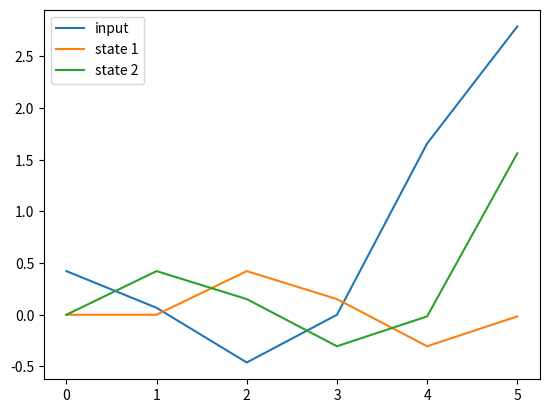
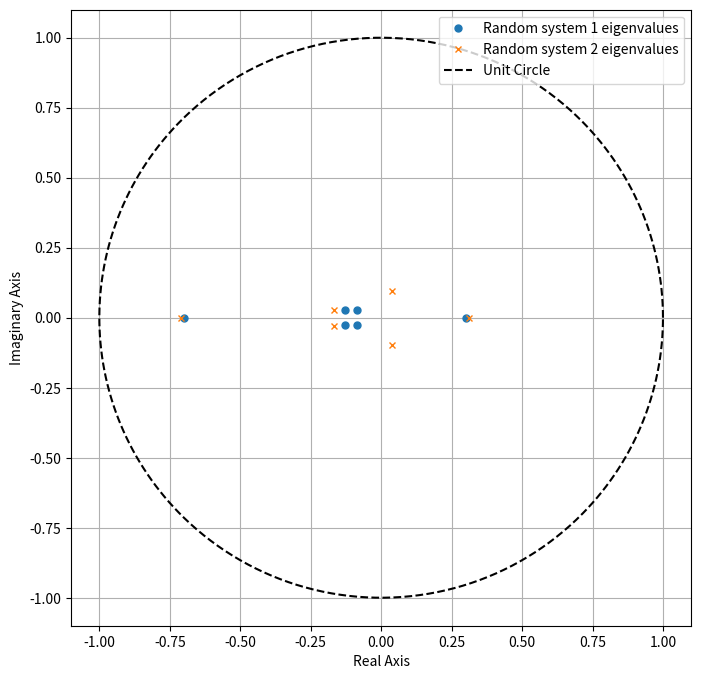
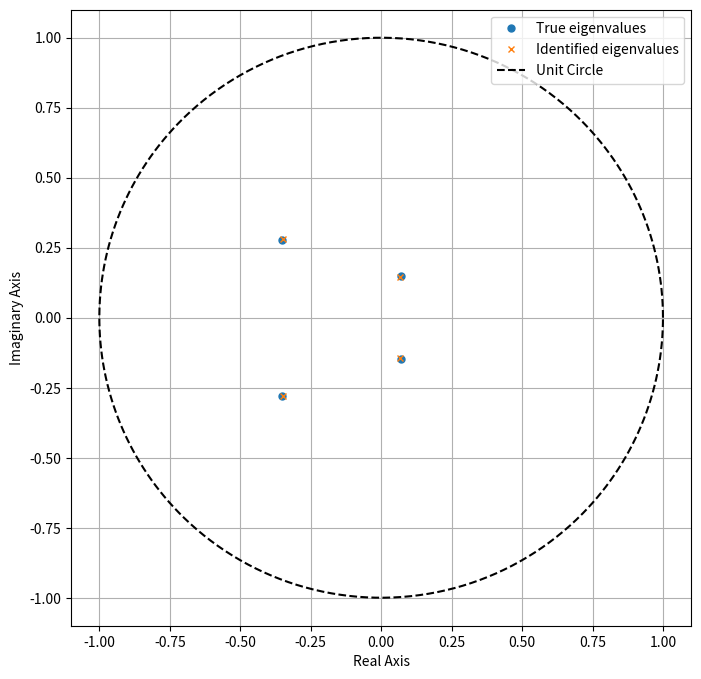
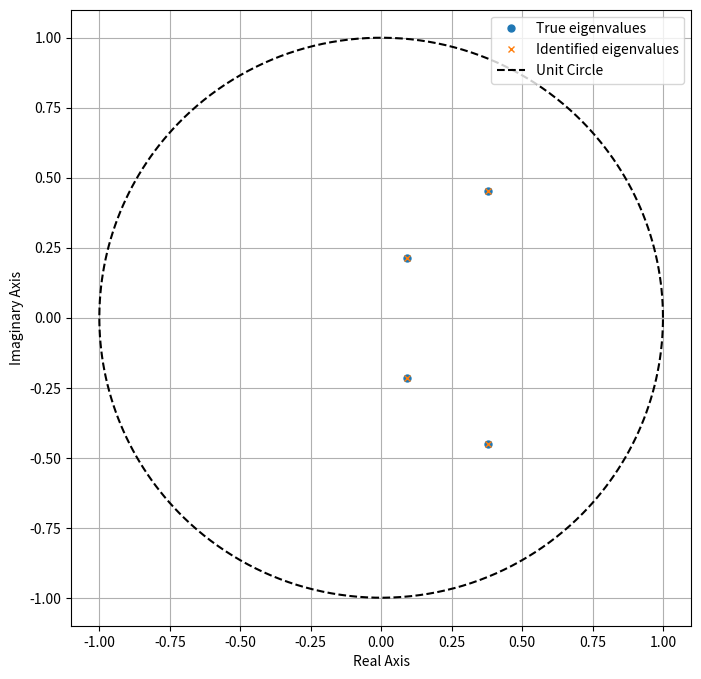
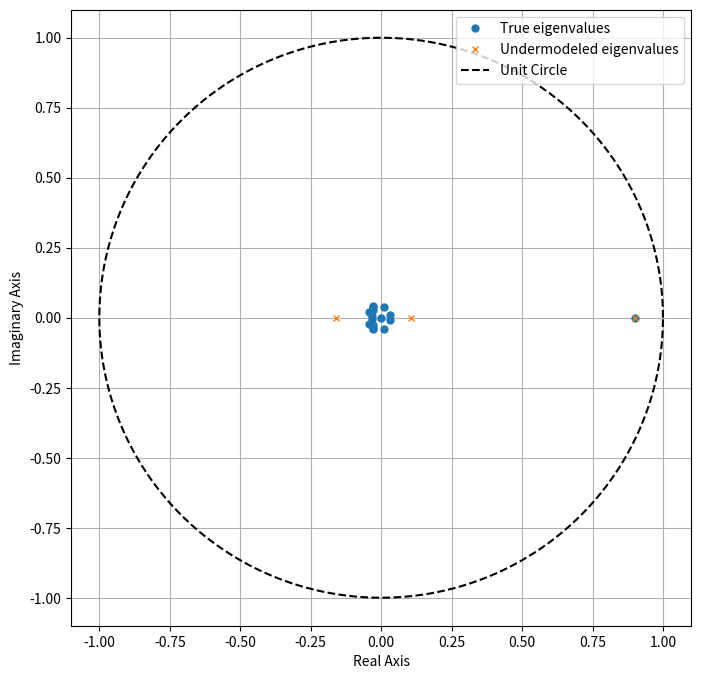

Write the Python code that produced these figures, in order.
%matplotlib notebook
import matplotlib.pyplot as plt
import numpy as np
import scipy.linalg

a_known = np.array([[0,   1],
                    [0.3, 0.2]])
b_known = np.array([0, 1])

def make_state_trace(a_matrix, b_matrix, inpt, initial_state=None):
    """
    make_state_trace: for a given A and B matrices, initial condition, and input, "run" the system and 
    calculate the system state for each time step. The length of the trace will be the length of the input plus one.
    
    arguments:
        a_matrix: A matrix of the system (numpy ndarray, n by n)
        b_matrix: B matrix of the system (numpy ndarray, p by n)
        inpt: input (u) (numpy ndarray, T by p)
              initial_state: initial state for the system (numpy ndarray, n by 1). If no initial state is provided, 
              the initial state will be the origin.
    
    returns:
        state_trace: a numpy ndarray containing the state at 
                     each time step that was run (numpy ndarray, T+1 by n).
    """
    n_states = np.shape(a_matrix)[0]
    n_timesteps = np.shape(inpt)[0]
    state_trace = np.zeros((n_timesteps + 1, n_states))

    state_trace[0] = initial_state if initial_state is not None else np.zeros(n_states)
    for i in range(n_timesteps):
        state_trace[i + 1] = a_matrix @ state_trace[i] + (b_matrix * inpt[i]).squeeze()
    return state_trace

def random_input(t, n_inputs, mean=0, std=1):
    """
    random_input: given a time sequence t, generate a random input trace. Each entry of the trace will be sampled
                  from a Gaussian distribution with the given mean and standard deviation.
    """
    random_trace = np.random.normal(loc=mean, scale=std, size=(len(t), n_inputs))
    return random_trace

k = 6
t = np.arange(k)

u_trace = random_input(t, 1)
# How did I know to make u1 into a numpy ndarray with dimensions (k,1)? Well, the documentation of make_state_trace 
# says that's how it needs the input trace argument to be.

x_trace = make_state_trace(a_known, b_known, u_trace)

# Let's see what the state trace looks like.
plt.plot(t, u_trace, label='input')
plt.plot(t, x_trace[:-1,0], label='state 1')
plt.plot(t, x_trace[:-1,1], label='state 2')
plt.legend(loc='best')

def identify_system(state_trace, inpt):
    """
    identify_system: given an input and the state trace it generated, determine the A and B matrices 
                     of the system that was used to generate the state trace.
    
    arguments:
        state_trace: the state data.
        inpt: the input data:
        
    returns:
        a_identified: the A matrix identified from the state and input data (numpy ndarray)
        b_identified: the B matrix identified from the state and input data (numpy ndarray)
    """

    # set up and solve least-squares equation from state and input data
    n_states = np.shape(state_trace)[1]
    lsq_b = state_trace[1:, :]
    lsq_a = np.concatenate((state_trace[:-1], inpt), axis=1)
    ab_identified, _, _, _ = np.linalg.lstsq(lsq_a, lsq_b, rcond=None)
    a_identified = ab_identified[:n_states]
    b_identified = ab_identified[n_states:]
    
    return a_identified, b_identified


a_identified, b_identified = identify_system(x_trace, u_trace)
print(f'Identified A matrix: \n {np.array2string(a_identified.T, precision=4, suppress_small=True)}')
print(f'Identified B matrix: \n {np.array2string(b_identified.T, precision=4, suppress_small=True)}')

from itertools import combinations  # Huge shoutout to the combinatorial iterators in itertools, 
                                    # some of Python's lesser-known magic problem solvers.

def make_random_system(n_states, n_inputs, z_min=0.0, z_max=1.0, must_have_real_eigenvalues=[], 
                       must_have_complex_eigenvalues=[], ccf=False):
    """
    make_random_system: make a random A and B matrix, whose eigenvalues $z$ lie in the annulus 
    $z_{min}<=|z|<=z_{max}$, occurring as complex conjugate pairs, plus at most one purely real. 
    Additionally, a number of "must-have" eigenvalues can be specified that the system is guaranteed to have, 
    which need not lie in the annulus.
    
    Specify ccf=True if you want the system to be given in controllable canonical form.
    
    arguments:
        n_states: the number of states you want the sytem to have.
        n_inputs: the number of inputs you want the system to have.
        z_min: the smallest allowable magnitude for the random eigenvalues.
        z_max: the largest allowable magnitude for the random eigenvalues.
        must_have_real_eigenvalues: a list of purely eigenvalues that the random system is guaranteed to have.
        must_have_complex_eigenvalues: a list of complex conjugate eigenvalues that the random system is guaranteed to have.
            You only need to specify one member of the conjugate pair-- the other is implied.
        ccf: whether or not you want the system matrices to be returned in controllable canonical form.
    
    returns:
        a_matrix: A-matrix of the random system.
        b_matrix: B-matrix of the random system.
    """
    n_random = n_states - np.size(must_have_real_eigenvalues) - 2 * np.size(must_have_complex_eigenvalues)
    assert n_random > 0, 'no random eigenvalues'
    n_real = n_random % 2
    n_conj_pairs = int(np.floor(n_random / 2))
    # This weird probability distribution over the eigenvalue magnitudes ensures that the eigenvalues will be distributed uniformly over the annulus.
    z_mags = np.sqrt(z_min ** 2 + np.random.rand(n_conj_pairs) * (z_max ** 2 - z_min ** 2))
    z_angles = 2 * np.pi * np.random.rand(n_conj_pairs)
    z_random_complex = z_mags * np.exp(1j * z_angles)
    z_complex = np.concatenate((z_random_complex, must_have_complex_eigenvalues))
    z_real = must_have_real_eigenvalues
    if n_real != 0:
        z_random_real = z_min + np.random.rand(n_real) * (z_max - z_min)
        z_real = np.concatenate((z_real, z_random_real))
    if ccf:
        z = np.concatenate((z_complex, z_real))
        a_matrix, b_matrix = make_ccf_system_from_eigenvalues(z)
    else:
        a_matrix, b_matrix = make_random_system_from_eigenvalues(z_real, z_complex)
    return a_matrix, b_matrix


def make_random_system_from_eigenvalues(eigvals_real, eigvals_complex, n_inputs=1):
    """
    Given a sequence of eigenvalues, make a random system at random that has those eigenvalues.
    
    arguments:
        eigvals_real: sequence of real eigenvalues the system is to have.
        eigvals_complex: sequence of complex eigenvalues the system is to have.
        
    returns:
        a_matrix: A matrix of the system, in CCF
        b_matrix: B matrix of the system, in CCF (i.e., all zeros except the last element, and the last element is 1)
    """
    n_states = len(eigvals_real) + 2 * len(eigvals_complex)
    diag_blocks = []
    for z in eigvals_real:
        z_block = np.array([[z]])
        diag_blocks.append(z_block)
    for z in eigvals_complex:
        a, b = np.real(z), np.imag(z)
        z_block = np.array([[a, b],
                            [-b, a]])
        diag_blocks.append(z_block)
    mcf_mat = scipy.linalg.block_diag(*diag_blocks)  # modal canonical form
    t_mat = np.random.rand(n_states, n_states) + np.identity(n_states)  # random transformation matrix
    a_matrix = np.linalg.inv(t_mat) @ mcf_mat @ t_mat
    b_matrix = np.random.rand(n_states, n_inputs)
    return a_matrix, b_matrix


def make_ccf_system_from_eigenvalues(eigvals):
    """
    Given a sequence of eigenvalues, make a system in controllable canonical form that has those eigenvalues.
    
    arguments:
        eigvals: sequence of eigenvalues
        
    returns:
        a_matrix: A matrix of the system, in CCF
        b_matrix: B matrix of the system, in CCF (i.e. all zeros except the last element, and the last element is 1)
    """
    n_states = len(eigvals)
    a_matrix = np.zeros((n_states, n_states))
    coeffs = roots2coeffs(eigvals)
    for i in range(n_states - 1):
        a_matrix[i, i + 1] = 1
    for i in range(n_states):
        a_matrix[n_states - 1, n_states - 1 - i] = -np.real(coeffs[i])
    b_matrix = np.zeros((n_states, 1))
    b_matrix[n_states - 1, 0] = 1
    return a_matrix, b_matrix


def roots2coeffs(roots):
    """
    roots2coeffs: given a list of roots, find the coefficients of the monic polynomial with those roots. 
    The roots can be complex.
    
    Specifically, for given roots [r_1, r_2, ..., r_n], we have the monic polynomial
    
    p(s) = (s-r_1)*(s-r_2)*...*(s-r_n)
         = s^n + a_{1}s^{n-1} + a_{2}s^{n-2} + ... + a_{n-1}s + a_n.
    
    This function returns the coefficients as list [a_{1}, a_{2}, ... a_{n}].
    
    arguments:
        roots: the polynomial roots (list of complex numbers)
        
    returns:
        coeffs: the coefficients, as described above (list)
        
    This function uses Vieta's formulas to calculate the coefficients. For additional info, check out the Wiki page:
    https://en.wikipedia.org/wiki/Vieta%27s_formulas
    """
    n = len(roots)
    coeffs = np.zeros(n, dtype=complex)
    for i in range(1, n + 1):
        a = list(combinations(roots, i))
        prods = np.prod(a, axis=1)
        s = np.sum(prods)
        coeffs[i - 1] = np.power(-1, i) * s
    return coeffs


def plot_eigenvalues(a_matrices, labels=None):
    """
    plot_poles: given an list A matrix, find their eigenvalues and plot them on the complex plane. 
    Additionally, the unit circle is plotted as a dashed line. Additionally, each A matrix can be given a label, 
    which will be used to identify that matrix's eigenvalues in a legend.
    
    arguments:
        a_matrices: the system A-matrices.
        labels: list of legend entries, one for each A matrix.
    
    returns:
        None
    """
    markers=['o','x','1','8','*','+']
    fig = plt.figure(figsize=(8, 8))    
    for i, a_matrix in enumerate(a_matrices):
        eigenvalues = np.linalg.eigvals(a_matrix)
        if labels:
            label = labels[i]
        else:
            label=''
        plt.plot(np.real(eigenvalues), np.imag(eigenvalues), linestyle='None', marker=markers[i], ms=5, label=label)
    t = np.linspace(0, 2 * np.pi, 1000)
    plt.plot(np.cos(t), np.sin(t), 'k--', label="Unit Circle")
    plt.xlabel("Real Axis")
    plt.ylabel("Imaginary Axis")
    if labels:
        plt.legend(loc='upper right')
    plt.grid(True)
    return None

a_rand_1, b_rand_1 = make_random_system(6, 1, z_min=0,z_max=0.2, must_have_real_eigenvalues=[0.3, -0.7])
a_rand_2, b_rand_2 = make_random_system(6, 1, z_min=0,z_max=0.2, must_have_real_eigenvalues=[0.31, -0.71])
plot_eigenvalues([a_rand_1, a_rand_2], labels=['Random system 1 eigenvalues', 'Random system 2 eigenvalues'])

a_known = np.array([[0, 1],
                    [0.3, 0.2]])
b_known = np.array([0, 1])
t_mat = np.array([[3, 1],
                  [5, 2]])

def transform_state_trace(state_trace, transformation_matrix=None):
    """
    transform_state_trace: given a state trace, apply linear transformation to the states.
    If no transformation is specified, one will be chosen at random.
    
    arguments:
        state_trace: the state trace to be rotated.
        transformation_matrix: if given, the matrix that specifies the transformation that is to be applied.
    
    returns:
        transformed_state_trace: the state trace, with the transformation applied.
    """
    n_states = state_trace.shape[1]
    t_mat = np.random.rand(n_states, n_states) + np.identity(n_states) if transformation_matrix is None else transformation_matrix
    transformed_state_trace = state_trace @ t_mat.T
    return transformed_state_trace

k = 10
t = t = np.arange(k)

u_trace = random_input(t, 1)

x_trace = make_state_trace(a_known, b_known, u_trace)
tx_trace = transform_state_trace(x_trace, t_mat)

a_identified, b_identified = identify_system(tx_trace, u_trace)
print("a_identified:")
print(a_identified)
print("b_identified:")
print(b_identified)

print(np.linalg.eigvals(a_known))
print(np.linalg.eigvals(a_identified))

def corrupt_state_trace(state_trace, noise_std=1.0):
    """
    corrupt_state_trace: corrupt a state trace by addding discrete-time Gaussian white noise to it.
    
    arguments:
        state_trace: the state trace to be corrupted.
        noise_std: standard deviation of the noise. You can think of this as the "magnitude" of the noise. 
                   For example, if noise_std=1, then the noise will usually be between -3 and 3.
    
    returns: 
        corrupted_state_trace: the given state trace, plus the noise as specified.
    """
    noise = np.random.normal(loc=0.0, scale=noise_std, size=np.shape(state_trace))
    corrupted_state_trace = state_trace + noise
    return corrupted_state_trace


n = 4  # number of state variables in the random system
a_known, b_known = make_random_system(n, 1, z_min=0, z_max=0.6)

k = 1000
t = np.arange(k)

sigma = 0.01  # how much noise there is

u_trace = random_input(t, 1)

x_trace = make_state_trace(a_known, b_known, u_trace)
noisy_x_trace = corrupt_state_trace(x_trace, noise_std=sigma)

a_identified, b_identified = identify_system(noisy_x_trace, u_trace)


plot_eigenvalues([a_known, a_identified], ['True eigenvalues', 'Identified eigenvalues'])

def make_output_trace(a_matrix, b_matrix, c_matrix, inpt, initial_state=None):
    """
    make_output_trace: for a given A, B, and C matrices, initial condition, and input, "run" the system and calculate the system output for each time step. The length of the trace will be the length of the input.
    
    arguments:
        a_matrix: A matrix of the system (numpy ndarray, n by n)
        b_matrix: B matrix of the system (numpy ndarray, p by n)
        c_matrix: C matrix of the system (numpy ndarray, q by n)
        inpt: input (u) (numpy ndarray, T by p)
        initial_state: initial state for the system (numpy ndarray, n by 1)
    
    returns:
        state_trace: a numpy ndarray containing the state at each time step that was run (numpy ndarray, T by q).
    """
    state_trace = make_state_trace(a_matrix, b_matrix, inpt, initial_state)
    output_trace = state_trace @ c_matrix.T
    return output_trace

def identify_system_from_output(output_trace, inpt, n_states):
    """
    identify_system_from_output: given an input to a system and the corresponding output, identify the system that 
    was used to transfer the input to the output. The system is identified as an A matrix in Observable Canonical Form,
    plus a B matrix.
    
    arguments:
        output_trace: the output data.
        inpt: the input data:
        
    returns:
        a_identified: the A matrix identified from the state and input data.
        b_identified: the B matrix identified from the state and input data.
    
    """
    
    # set up least-squares equation from state and input data
    k = np.shape(output_trace)[0]
    assert k > n_states, 'Not enough data for output system ID with the desired number of states.'
    n_inputs = np.shape(inpt)[1]
    
    lsq_a = np.zeros((k-n_states, n_states + n_states * n_inputs))
    for j in range(k-n_states):
        lsq_a[j, :n_states] = output_trace[j:j + n_states].T[0]
        for w in range(n_inputs):
            lsq_a[j, n_states + w * n_inputs:n_states + (w + 1) * n_states] = inpt[j:j + n_states, w].T
        
    lsq_b = output_trace[n_states:,:]
    
    alphab_identified, residuals, rank, s = np.linalg.lstsq(lsq_a, lsq_b, rcond=None)
    alpha_identified = alphab_identified[:n_states]
    b_identified = alphab_identified[n_states:].reshape((n_states, n_inputs))
    a_identified = np.zeros((n_states, n_states))
    for j in range(n_states - 1):
        a_identified[j + 1, j] = 1
        a_identified[j, n_states - 1] = alpha_identified[j]
    a_identified[n_states - 1, n_states - 1] = alpha_identified[n_states - 1]
    return a_identified, b_identified

n = 4  # number of state variables in the random system
a_known, b_known = make_random_system(n, 1, z_min=0, z_max=0.6)
c_known = np.zeros((1, n))
c_known[-1] = 1  # c_known = [0 0 0 ... 0 1]

k = 15
t = np.arange(k)
u_trace = random_input(t, 1)
y_trace = make_output_trace(a_known, b_known, c_known, u_trace)

a_identified, b_identified = identify_system_from_output(y_trace, u_trace, n)

plot_eigenvalues([a_known, a_identified], ['True eigenvalues', 'Identified eigenvalues'])

n = 16  # number of state variables in the random system
a_known, b_known = make_random_system(n, 1, z_min=0, z_max=0.05, must_have_real_eigenvalues=[0.9])

k = 100
t = np.arange(k)

u_trace = random_input(t, 1)

x_trace = make_state_trace(a_known, b_known, u_trace)

q = 3
um_x_trace = x_trace[:, :q]  # take the first q states

a_um, b_um = identify_system(um_x_trace, u_trace)

plot_eigenvalues([a_known, a_um], ['True eigenvalues', 'Undermodeled eigenvalues'])